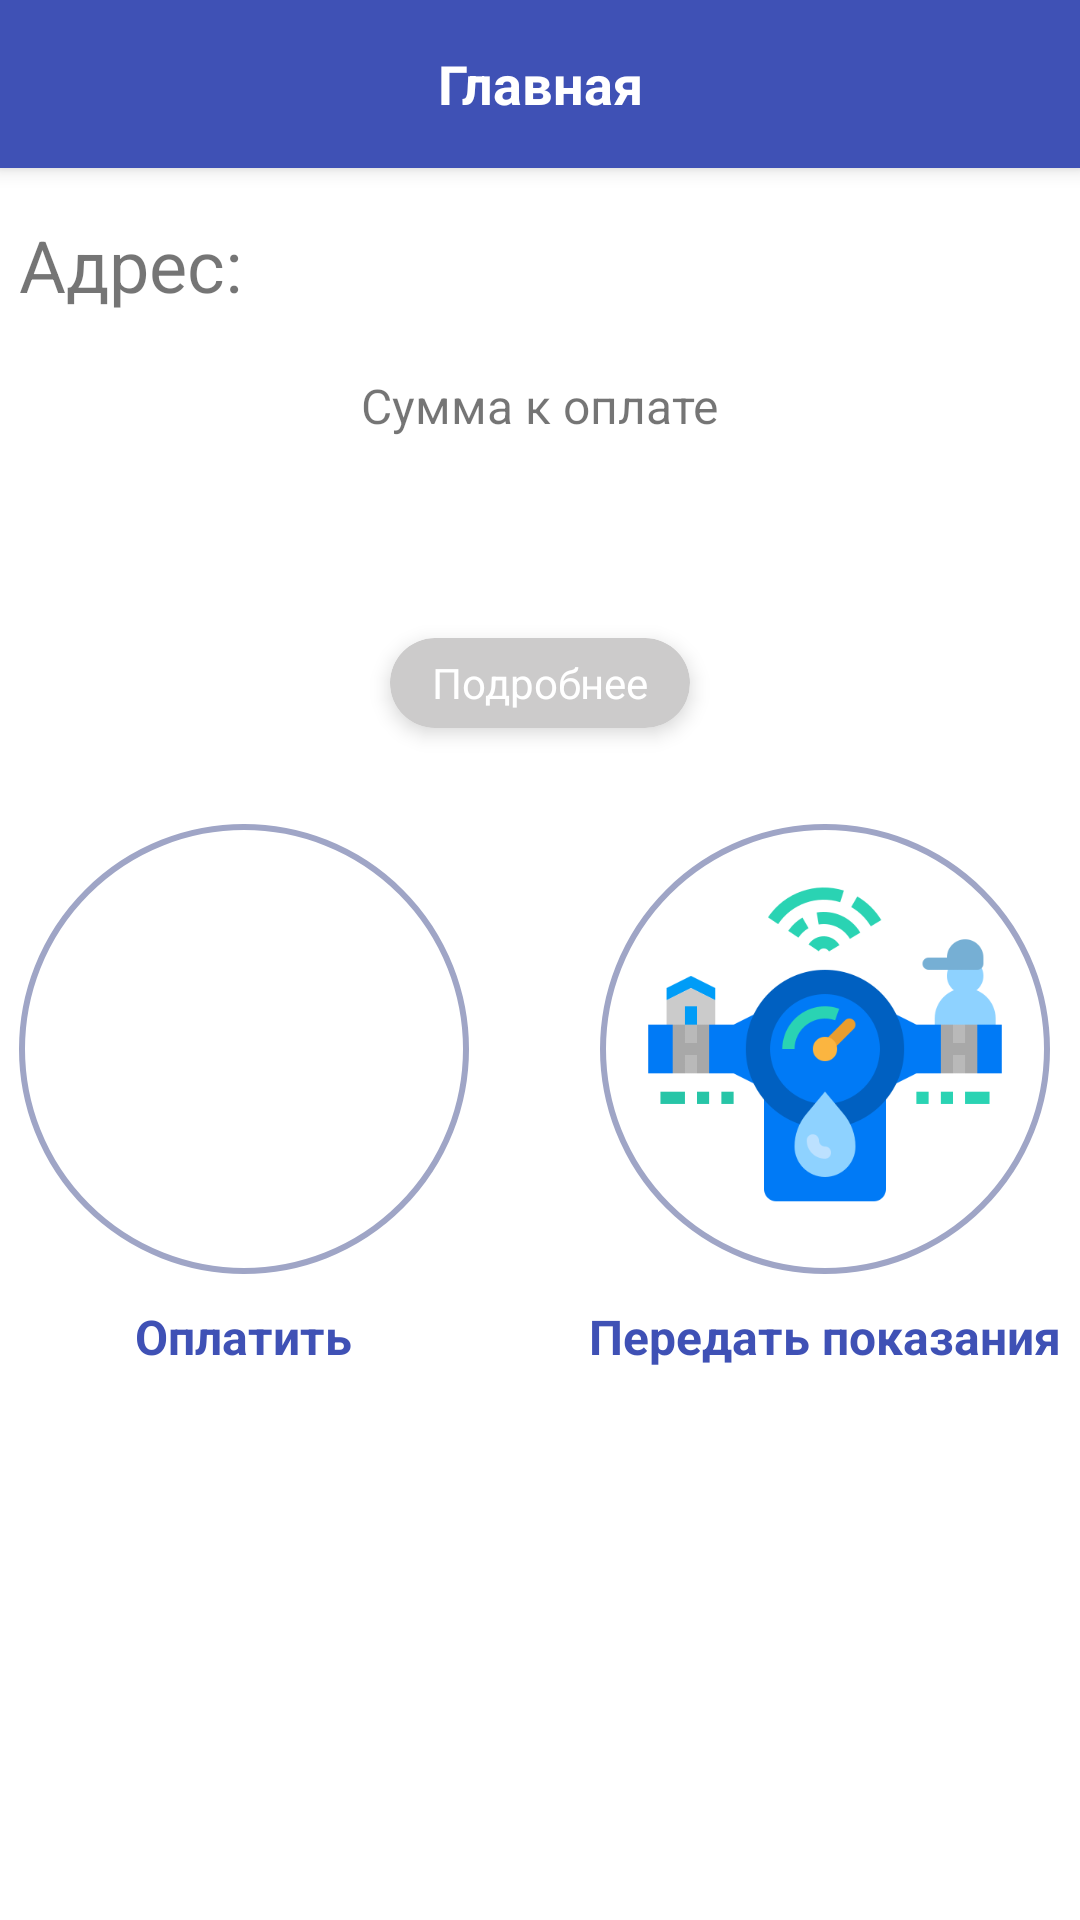

This screen was rendered from an Android layout file. Write that file and the resources it references.
<!-- AndroidManifest.xml: application theme Theme.Courutin_test_fire -->
<!-- res/layout/fragment_home.xml -->
<?xml version="1.0" encoding="utf-8"?>
<androidx.constraintlayout.widget.ConstraintLayout
    xmlns:android="http://schemas.android.com/apk/res/android"
    xmlns:tools="http://schemas.android.com/tools"
    android:layout_width="match_parent"
    android:layout_height="match_parent"
    xmlns:app="http://schemas.android.com/apk/res-auto"
    tools:context=".fragment.HomeFragment">

    
    <TextView
        android:id="@+id/topTextView"
        android:layout_width="0dp"
        android:layout_height="?attr/actionBarSize"
        android:background="#3F51B5"
        android:elevation="4dp"
        android:text="Главная"
        android:textColor="@color/white"
        android:textSize="18sp"
        android:textStyle="bold"
        android:gravity="center"
        app:layout_constraintTop_toTopOf="parent"
        app:layout_constraintStart_toStartOf="parent"
        app:layout_constraintEnd_toEndOf="parent" />

    

    <FrameLayout
        android:layout_width="match_parent"
        android:layout_height="0dp"
        android:layout_marginTop="16dp"
        app:layout_constraintTop_toBottomOf="@id/topTextView"
        app:layout_constraintBottom_toBottomOf="parent">
        <LinearLayout
            android:layout_width="wrap_content"
            android:layout_height="wrap_content"
            android:orientation="vertical"
            android:layout_gravity="center_horizontal">
            <RelativeLayout
                android:layout_width="match_parent"
                android:layout_height="wrap_content"
                android:orientation="horizontal">
                <TextView
                    android:id="@+id/full_address"
                    android:layout_width="wrap_content"
                    android:layout_height="wrap_content"
                    android:text="Адрес: "
                    android:gravity="left|center_vertical"
                    android:layout_alignParentLeft="true"
                    android:textSize="24sp"/>
                <ImageView
                    android:layout_width="30dp"
                    android:layout_height="30dp"
                    android:gravity="right|center_vertical"
                    android:layout_alignParentRight="true"
                    android:src="@drawable/ic_info"/>
            </RelativeLayout >
            <TextView
                android:layout_width="wrap_content"
                android:layout_height="wrap_content"
                android:text="Сумма к оплате"
                android:layout_marginTop="20dp"
                android:layout_gravity="center_horizontal"
                android:textSize="16sp"/>
            <TextView
                android:id="@+id/amount_info"
                android:layout_width="wrap_content"
                android:layout_height="wrap_content"
                android:text=""
                android:layout_gravity="center_horizontal"
                android:textSize="50sp"
                android:textColor="#E45C51"/>

            <androidx.cardview.widget.CardView
                android:layout_width="100dp"
                android:layout_height="30dp"
                app:cardCornerRadius="16dp"
                app:cardElevation="4dp"
                android:layout_gravity="center_horizontal"
                app:cardBackgroundColor="#CCCBCB">

                <TextView
                    android:layout_width="match_parent"
                    android:layout_height="match_parent"
                    android:gravity="center"
                    android:text="Подробнее"
                    android:textColor="#FFFFFF"
                    android:textSize="14sp" />
            </androidx.cardview.widget.CardView>


            <LinearLayout
                android:layout_width="wrap_content"
                android:layout_height="wrap_content"
                android:orientation="horizontal"
                android:layout_marginTop="32dp"
                android:layout_gravity="center_horizontal">

                <LinearLayout
                    android:layout_width="wrap_content"
                    android:layout_height="wrap_content"
                    android:orientation="vertical"
                    android:gravity="center_horizontal"
                    android:layout_marginRight="20dp">

                    <ImageView
                        android:id="@+id/bt_pay"
                        android:layout_width="150dp"
                        android:layout_height="150dp"
                        android:layout_weight="1"
                        android:src="@drawable/pay_ic"
                        android:padding="18dp"
                        android:background="@drawable/circle"
                        android:layout_marginBottom="10dp"/>

                    <TextView
                        android:layout_width="wrap_content"
                        android:layout_height="wrap_content"
                        android:text="Оплатить"
                        android:textColor="@color/base"
                        android:textSize="16sp"
                        android:textStyle="bold"/>
                </LinearLayout>

                <LinearLayout
                    android:layout_width="wrap_content"
                    android:layout_height="wrap_content"
                    android:orientation="vertical"
                    android:gravity="center_horizontal"
                    android:layout_marginLeft="20dp">

                    <ImageView
                        android:id="@+id/bt_send"
                        android:layout_width="150dp"
                        android:layout_height="150dp"
                        android:layout_weight="1"
                        android:padding="10dp"
                        android:background="@drawable/circle"
                        android:src="@drawable/schet_ic"
                        android:layout_marginBottom="10dp"/>

                    <TextView
                        android:layout_width="wrap_content"
                        android:layout_height="wrap_content"
                        android:text="Передать показания"
                        android:textColor="@color/base"
                        android:textSize="16sp"
                        android:textStyle="bold"/>
                </LinearLayout>
            </LinearLayout>
        </LinearLayout>
    </FrameLayout>


</androidx.constraintlayout.widget.ConstraintLayout>
<!-- resources referenced by this layout -->
<resources>
  <color name="base">#FF3F51B5</color>
  <color name="white">#FFFFFFFF</color>
  <!-- drawable circle (drawable) -->
  <?xml version="1.0" encoding="utf-8"?>
  <shape xmlns:android="http://schemas.android.com/apk/res/android"
      android:shape="oval">
      <solid android:color="@android:color/transparent" />
      <stroke
          android:width="2dp"
          android:color="@color/dop" />
  </shape>
  <!-- drawable schet_ic: png bitmap (drawable, 20844 bytes) -->
  <style name="Theme.Courutin_test_fire" parent="Theme.MaterialComponents.DayNight.NoActionBar">
          
          <item name="colorPrimary">@color/purple_500</item>
          <item name="colorPrimaryVariant">@color/purple_700</item>
          <item name="colorOnPrimary">@color/white</item>
          
          <item name="colorSecondary">@color/teal_200</item>
          <item name="colorSecondaryVariant">@color/teal_700</item>
          <item name="colorOnSecondary">@color/black</item>
          
          <item name="android:statusBarColor" tools:targetApi="l">?attr/colorPrimaryVariant</item>
          
      </style>
  <color name="dop">#9FA5C6</color>
  <color name="purple_500">#FF6200EE</color>
  <color name="purple_700">#273A9F</color>
  <color name="teal_200">#FF03DAC5</color>
  <color name="teal_700">#FF018786</color>
  <color name="black">#FF000000</color>
</resources>
